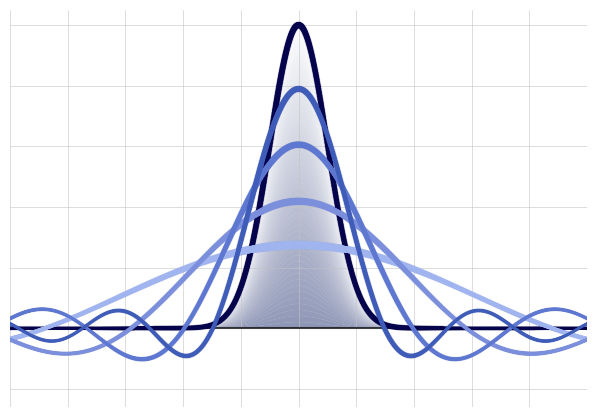

Source code (Python):
import numpy as np
import matplotlib.pyplot as plt
from matplotlib.colors import to_rgb
from matplotlib.collections import LineCollection
from numpy.polynomial import Chebyshev
from numpy.polynomial.chebyshev import chebval

# ── Qrisp palette ──────────────────────────────────────────────────────
QRISP_NAVY   = "#20306F"
QRISP_PURPLE = "#7D2BFF"

# ── Target: narrow Gaussian on [-1, 1] ─────────────────────────────────
mu    = 0
sigma = 0.05

def gaussian(x):
    return np.exp(-0.5 * ((x - mu) / sigma) ** 2)

# Chebyshev fit (high degree for reference)
x_nodes    = np.cos(np.pi * np.arange(201) / 200)
f_nodes    = gaussian(x_nodes)
cheb_fit   = Chebyshev.fit(x_nodes, f_nodes, deg=100)
cheb_coeffs = cheb_fit.coef

x_plot     = np.linspace(-1, 1, 2000)
f_gaussian = gaussian(x_plot)

# Polynomial approximations at several degrees
degrees = [6, 10, 16, 24, 40]
palette = ["#A0B4F0",   # lightest – low degree
           "#7B8FDC",
           "#5E78D2",
           "#3F5CB8",
           QRISP_NAVY] # strongest – high degree
lws     = 1.1*np.array([2.3, 2.5, 2.7, 3, 3.6])[::-1]

# ── Figure ──────────────────────────────────────────────────────────────
fig, ax = plt.subplots(figsize=(5.8, 4.), dpi=220)
fig.patch.set_facecolor("white")
ax.set_facecolor("white")

# Gradient fill helper
def gradient_fill(ax, x, y, color, n_bands=50, alpha_base=0.28):
    """Fill under curve with vertical alpha gradient (strong at base, fading up)."""
    rgb = to_rgb(color)
    for i in range(n_bands):
        lo = i / n_bands
        hi = (i + 1) / n_bands
        alpha = alpha_base * (1 - lo)**1.01
        ax.fill_between(x, y * lo, y * hi,
                        color=(*rgb, alpha), linewidth=0)


def variable_width_line(
    ax,
    x,
    y,
    color,
    lw,
    alpha=1.0,
    x_focus=0.0,
    focus_width=0.20,
    edge_scale=0.72,
    center_boost=0.62,
    ripple_amp=0.06,
    zorder=3,
):
    """Draw a curve with linewidth varying along x (thicker near center)."""
    rgb = to_rgb(color)
    mid_x = 0.5 * (x[:-1] + x[1:])
    focus = np.exp(-((mid_x - x_focus) / focus_width) ** 2)
    phase = (mid_x - mid_x.min()) / (mid_x.max() - mid_x.min() + 1e-12)
    ripple = 1.0 + ripple_amp * np.sin(18.0 * np.pi * phase)
    widths = lw * (edge_scale + center_boost * focus) * ripple

    points = np.column_stack((x, y)).reshape(-1, 1, 2)
    segments = np.concatenate([points[:-1], points[1:]], axis=1)
    lc = LineCollection(
        segments,
        linewidths=widths,
        colors=[(*rgb, alpha)],
        capstyle="round",
        joinstyle="round",
        zorder=zorder,
    )
    ax.add_collection(lc)


def subtle_glow_line(ax, x, y, color, lw):
    """Variable-width stroke with a tiny, matching glow."""
    variable_width_line(
        ax,
        x,
        y,
        color,
        lw + 1.0,
        alpha=0.08,
        focus_width=0.24,
        edge_scale=0.76,
        center_boost=0.54,
        ripple_amp=0.03,
        zorder=2,
    )
    variable_width_line(
        ax,
        x,
        y,
        color,
        lw + 0.55,
        alpha=0.14,
        focus_width=0.22,
        edge_scale=0.74,
        center_boost=0.58,
        ripple_amp=0.04,
        zorder=3,
    )
    variable_width_line(
        ax,
        x,
        y,
        color,
        lw,
        alpha=0.98,
        focus_width=0.20,
        edge_scale=0.72,
        center_boost=0.62,
        ripple_amp=0.05,
        zorder=4,
    )

# Gradient fill under target Gaussian (subtle)
gradient_fill(ax, x_plot, f_gaussian, QRISP_NAVY, n_bands=50, alpha_base=0.5)
# Target Gaussian on top
subtle_glow_line(ax, x_plot, f_gaussian, "#05034B", lw=3)

i = 0
# Polynomial curves with gradient fill (low → high degree, back-to-front)
for deg, col, lw in zip(degrees, palette, lws):
    if i == 4:
        continue
    i+=1
    y = chebval(x_plot, cheb_coeffs[:deg + 1])
    # gradient_fill(ax, x_plot, y, QRISP_PURPLE, n_bands=40, alpha_base=0.2)
    subtle_glow_line(ax, x_plot, y, col, lw=lw)




# ── Axis styling (match other panes) ───────────────────────────────────
for spine in ax.spines.values():
    spine.set_visible(False)

ax.tick_params(axis="both", which="both", labelbottom=False, labelleft=False, length=0)
ax.set_xlim(-0.5, 0.5)
ax.set_ylim(-0.26, 1.05)
ax.set_xticks(np.arange(-0.5, 0.51, 0.1))
ax.set_yticks(np.arange(-0.2, 1.01, 0.2))

plt.tight_layout(pad=0.1)
ax.grid(True, which="major", color=("#C3C3C3", 0.006), linewidth=0.4)
#ax.axvline(0.0, color=("black", 0.7), linewidth=1.5, zorder=5)
ax.axhline(0.0, color=("black", 0.7), linewidth=1.5, zorder=2)
plt.savefig("signal_processing.png", dpi=220, facecolor="white")
plt.show()
print("saved → signal_processing.png")